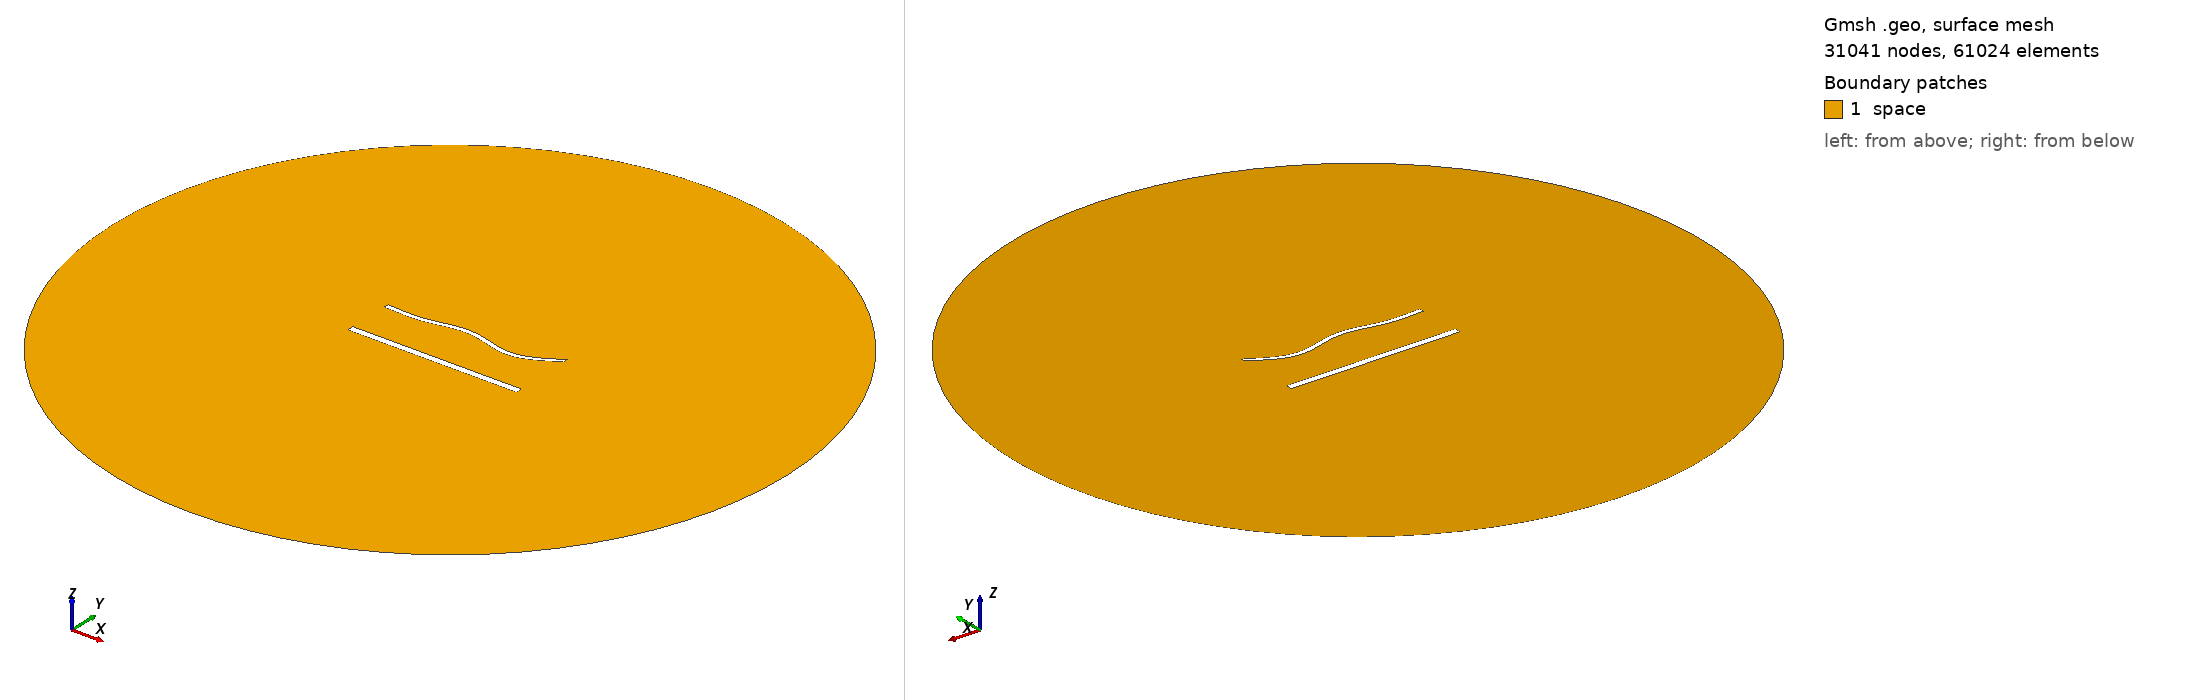

Gmsh geometry script, surface-meshed: 31041 nodes, 61024 surface elements. Boundary patches (legend numbers): 1 space. Left view from above one corner, right view from below the opposite corner. Legend entries are the model's physical surfaces. The drawing asked Gmsh for element sizes between 1% and 20% of the model's largest extent; the script's own settings can give other sizes.

=== 1933.geo (drawn) ===
//---------------------------------------
// Geometry kernel
//---------------------------------------

SetFactory("OpenCASCADE");



//---------------------------------------
// Parameters of the geometry
//---------------------------------------

// Overetch of the upper plate
overetch = 0.5;

// Distance between the plates
distance = 27.5;

// Discretization over the x axis (for the deformation)
nx = 50; 

// Length of the plate
L = 100 - overetch; 

// Number of modes
n = 4; 

// 1st mode coefficient
coeff(1) = 1.5;
beta(1) = 0.596864 * 3.1415926535 / L;

// 2nd mode coefficient
coeff(2) = 0.0;
beta(2) = 1.49418 * 3.1415926535 / L;

// 3rd mode coefficient
coeff(3) = 1.5;
beta(3) = 2.50025 * 3.1415926535 / L;

// 4th mode coefficient
coeff(4) = -1.5;
beta(4) = 3.49999 * 3.1415926535 / L;



//---------------------------------------
// Upper plate (deformed rectangle)
//---------------------------------------

// Coordiantes of the upper plate
xmin = -50;
xmax = 50 - overetch;

// Height of the upper plate
yheight = 4 - 2 * overetch;

// Indexes of the points
UpperID[] = {};
LowerID[] = {};
LeftID[] = {};
RightID[] = {};

// Point index
p = 1;

// Horizontal edges
For i In {1:nx}
    x = xmin + (i-1)*(xmax - xmin)/(nx-1);

    y_bottom = distance / 2 + overetch;
    For j In {1:n}
        C = (Cosh(beta(j)*L) + Cos(beta(j)*L)) / (Sinh(beta(j)*L) + Sin(beta(j)*L));
        y_bottom  = y_bottom + coeff(j) * (Cosh(beta(j)*(x+50)) - Cos(beta(j)*(x+50)) - C * (Sinh(beta(j)*(x+50)) - Sin(beta(j)*(x+50))));
    EndFor

    y_top = y_bottom + yheight;

    Point(p) = {x, y_top, 0, 1.0};
    UpperID[i] = p;
    p = p + 1;

    Point(p) = {x, y_bottom, 0, 1.0};
    LowerID[i] = p;
    p = p + 1;
EndFor

// Create point lists
UpperPts[] = {}; LowerPts[] = {};
For i In {1:nx}
  UpperPts[] += {UpperID[i]};
  LowerPts[] += {LowerID[i]};
EndFor

// Build splines
Spline(1) = {UpperPts[]};
Spline(2) = {LowerPts[]};
Line(3) = {LowerPts[nx-1], UpperPts[nx-1]};
Line(4) = {LowerPts[0], UpperPts[0]};

// Build the plane surface
Curve Loop(1) = {2, 3, -1, -4};
Plane Surface(1) = {1};



//---------------------------------------
// Lower plate (rectangle)
//---------------------------------------

// Vertices
Point(1001) = {-50, -distance/2, 0, 1.0};
Point(1002) = { 50, -distance/2, 0, 1.0};
Point(1003) = { 50,  -distance/2 + 4, 0, 1.0};
Point(1004) = {-50,  -distance/2 + 4, 0, 1.0};

// Edges
Line(5) = {1001, 1002};
Line(6) = {1002, 1003};
Line(7) = {1003, 1004};
Line(8) = {1004, 1001};

// Plane surface
Line Loop(2) = {5, 6, 7, 8};
Plane Surface(2) = {2}; 



//---------------------------------------
// Outer (fictious) boundary
//---------------------------------------

// Points
Point(1005) = {0, 0, 0};       // Center
Point(1006) = {200, 0, 0};     // Start point
Point(1007) = {0, 200, 0};     // 90 degrees
Point(1008) = {-200, 0, 0};    // 180 degrees
Point(1009) = {0, -200, 0};    // 270 degrees

// Circle arcs (each needs start, center, end)
Circle(9) = {1006, 1005, 1007};
Circle(10) = {1007, 1005, 1008};
Circle(11) = {1008, 1005, 1009};
Circle(12) = {1009, 1005, 1006};

// Plane surface for the entire domain
Curve Loop(3) = {9, 10, 11, 12};
Surface(3) = {3};

// Subtract the plates from the whole domain to obtain the actual domain where we want to solve the equations
BooleanDifference{ Surface{3}; Delete; }{ Surface{1}; Surface{2}; Delete; }




//---------------------------------------
// Transfinite Lines/Curves
//---------------------------------------

// Set the number of points on the boundaries
r = 6;
d = 0.15;

// Plates
Transfinite Curve {1} = 50*r/4 Using Progression 1;
Transfinite Line {2} = 50*r Using Progression 1;
Transfinite Curve {3, 4} = 2*r Using Progression 1+d;
Transfinite Line {5} = 50*r/4 Using Progression 1;
Transfinite Line {7} = 50*r Using Progression 1;
Transfinite Line {6} = 2*r Using Progression 1-d;
Transfinite Line {8} = 2*r Using Progression 1+d;

// Outer boundary
Transfinite Line {9, 10, 11, 12} = 20 Using Progression 1;



//---------------------------------------
// Physical groups
//---------------------------------------                

// Physical curves (boundaries)
Physical Line("force_segment", 10) = {2};
Physical Line("upper_plate", 11) = {1, 3, 4};
Physical Line("lower_plate", 12) = {5, 6, 7, 8};
Physical Line("boundary", 20) = {9, 10, 11, 12};

// Physical Surfaces
Physical Surface("space", 30) = {3};



//---------------------------------------
// 6. Generate the Mesh
//---------------------------------------

// 2D mesh generation
Mesh 2;
